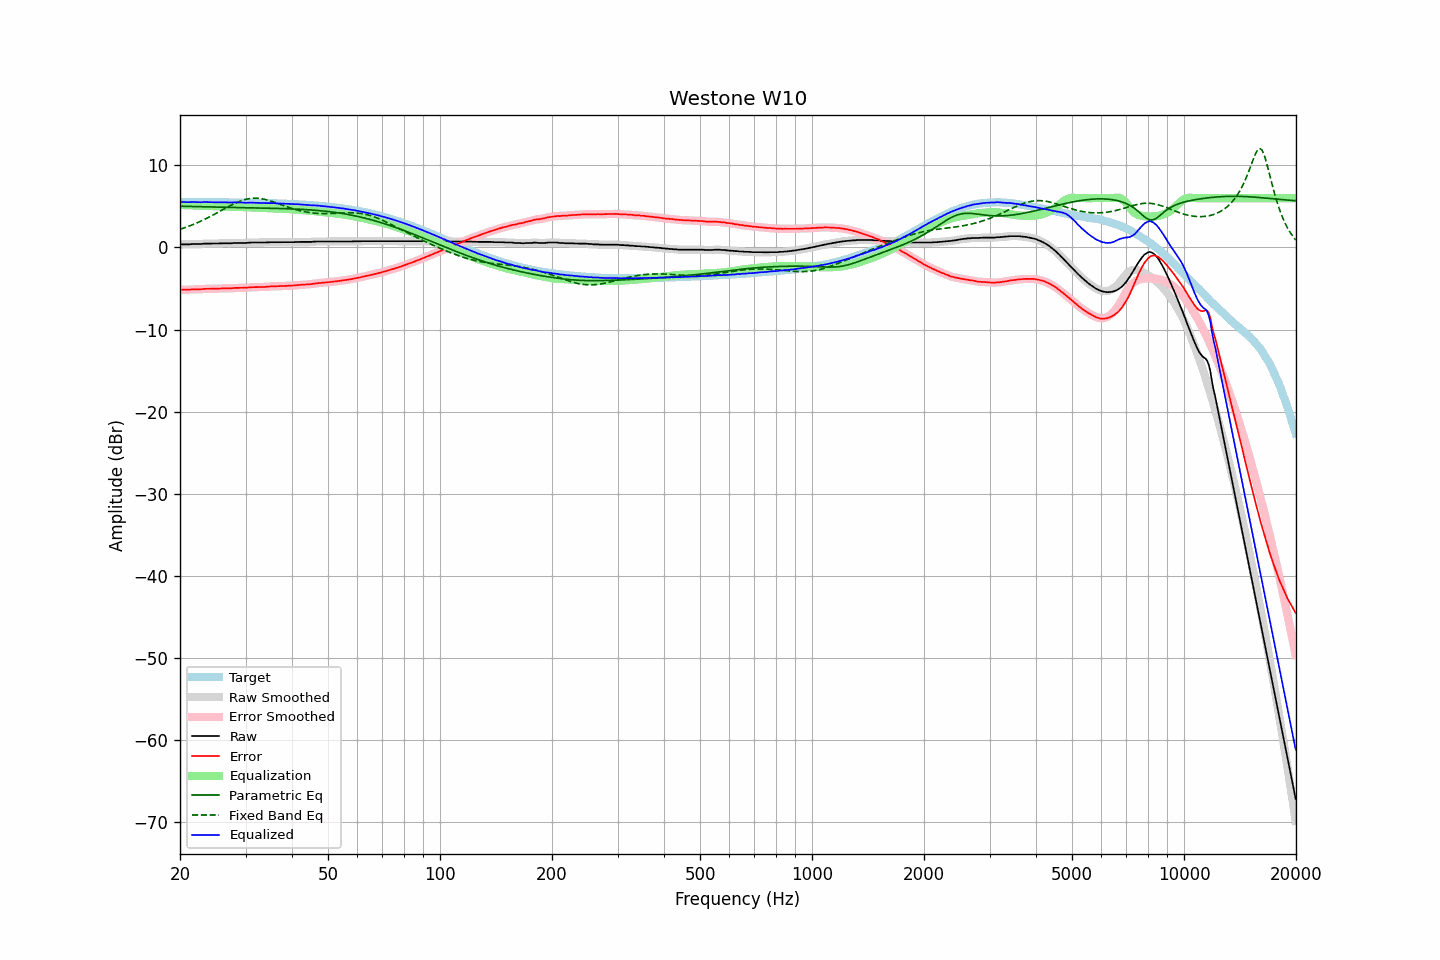

The data file committed next to this chart (first rows):
frequency, raw, error, smoothed, error_smoothed, equalization, parametric_eq, fixed_band_eq, equalized_raw, equalized_smoothed, target
20.00, 0.35, -5.17, 0.36, -5.17, 5.16, 5.01, 2.21, 5.52, 5.52, 5.52
20.20, 0.37, -5.15, 0.37, -5.16, 5.16, 5.01, 2.27, 5.53, 5.52, 5.52
20.40, 0.37, -5.15, 0.37, -5.15, 5.15, 5.01, 2.34, 5.53, 5.52, 5.52
20.61, 0.37, -5.15, 0.37, -5.15, 5.15, 5.00, 2.40, 5.52, 5.52, 5.52
20.81, 0.37, -5.15, 0.37, -5.15, 5.14, 5.00, 2.47, 5.51, 5.51, 5.52
21.02, 0.37, -5.15, 0.37, -5.15, 5.14, 4.99, 2.55, 5.51, 5.51, 5.52
21.23, 0.37, -5.14, 0.38, -5.13, 5.13, 4.99, 2.62, 5.50, 5.51, 5.52
21.44, 0.40, -5.11, 0.40, -5.12, 5.12, 4.98, 2.70, 5.53, 5.52, 5.52
21.66, 0.41, -5.10, 0.41, -5.11, 5.12, 4.98, 2.77, 5.53, 5.53, 5.52
21.87, 0.41, -5.10, 0.41, -5.10, 5.11, 4.98, 2.86, 5.52, 5.53, 5.51
22.09, 0.41, -5.10, 0.41, -5.10, 5.10, 4.97, 2.94, 5.52, 5.52, 5.51
22.31, 0.41, -5.10, 0.41, -5.10, 5.09, 4.97, 3.02, 5.51, 5.50, 5.51
22.54, 0.41, -5.10, 0.41, -5.10, 5.08, 4.96, 3.11, 5.50, 5.50, 5.51
22.76, 0.41, -5.10, 0.42, -5.09, 5.08, 4.96, 3.20, 5.49, 5.50, 5.51
22.99, 0.44, -5.07, 0.44, -5.07, 5.07, 4.95, 3.29, 5.51, 5.51, 5.51
23.22, 0.46, -5.05, 0.45, -5.05, 5.06, 4.95, 3.39, 5.52, 5.52, 5.51
23.45, 0.46, -5.04, 0.46, -5.04, 5.05, 4.94, 3.48, 5.52, 5.52, 5.51
23.69, 0.46, -5.04, 0.46, -5.04, 5.05, 4.94, 3.58, 5.51, 5.51, 5.50
23.92, 0.46, -5.04, 0.46, -5.04, 5.04, 4.94, 3.68, 5.50, 5.50, 5.50
24.16, 0.46, -5.04, 0.46, -5.04, 5.04, 4.93, 3.78, 5.50, 5.50, 5.50
24.40, 0.46, -5.04, 0.46, -5.04, 5.03, 4.93, 3.88, 5.50, 5.50, 5.50
24.65, 0.46, -5.04, 0.46, -5.04, 5.03, 4.92, 3.99, 5.49, 5.49, 5.50
24.89, 0.46, -5.03, 0.46, -5.03, 5.02, 4.92, 4.09, 5.49, 5.49, 5.50
25.14, 0.47, -5.02, 0.47, -5.02, 5.02, 4.91, 4.20, 5.49, 5.49, 5.50
25.39, 0.48, -5.01, 0.49, -5.01, 5.01, 4.91, 4.31, 5.49, 5.50, 5.49
25.65, 0.50, -4.99, 0.50, -5.00, 5.00, 4.91, 4.42, 5.51, 5.50, 5.49
25.91, 0.50, -4.99, 0.50, -4.99, 5.00, 4.90, 4.53, 5.50, 5.50, 5.49
26.16, 0.50, -4.99, 0.50, -4.98, 4.99, 4.90, 4.63, 5.49, 5.50, 5.49
26.43, 0.50, -4.98, 0.50, -4.98, 4.99, 4.89, 4.74, 5.49, 5.49, 5.49
26.69, 0.50, -4.98, 0.50, -4.98, 4.98, 4.89, 4.85, 5.48, 5.48, 5.48
26.96, 0.50, -4.98, 0.50, -4.98, 4.97, 4.88, 4.96, 5.48, 5.47, 5.48
27.23, 0.50, -4.98, 0.50, -4.98, 4.97, 4.88, 5.06, 5.47, 5.47, 5.48
27.50, 0.50, -4.97, 0.51, -4.97, 4.96, 4.88, 5.16, 5.46, 5.47, 5.48
27.77, 0.52, -4.95, 0.52, -4.95, 4.95, 4.87, 5.26, 5.47, 5.47, 5.47
28.05, 0.54, -4.93, 0.53, -4.94, 4.94, 4.87, 5.35, 5.49, 5.48, 5.47
28.33, 0.54, -4.93, 0.54, -4.93, 4.94, 4.86, 5.44, 5.48, 5.48, 5.47
28.62, 0.54, -4.92, 0.54, -4.92, 4.93, 4.86, 5.53, 5.47, 5.47, 5.47
28.90, 0.54, -4.92, 0.54, -4.92, 4.92, 4.85, 5.60, 5.47, 5.47, 5.46
29.19, 0.54, -4.92, 0.54, -4.92, 4.92, 4.85, 5.68, 5.46, 5.46, 5.46
29.48, 0.54, -4.92, 0.54, -4.92, 4.91, 4.85, 5.74, 5.45, 5.45, 5.46
29.78, 0.54, -4.91, 0.54, -4.91, 4.90, 4.84, 5.80, 5.45, 5.45, 5.46
30.08, 0.54, -4.91, 0.55, -4.90, 4.89, 4.84, 5.85, 5.44, 5.44, 5.45
30.38, 0.56, -4.89, 0.56, -4.89, 4.89, 4.83, 5.90, 5.45, 5.44, 5.45
30.68, 0.57, -4.87, 0.57, -4.87, 4.87, 4.83, 5.93, 5.45, 5.45, 5.44
30.99, 0.59, -4.85, 0.59, -4.85, 4.86, 4.82, 5.96, 5.46, 5.45, 5.44
31.30, 0.59, -4.85, 0.59, -4.85, 4.85, 4.82, 5.98, 5.45, 5.45, 5.44
31.61, 0.59, -4.84, 0.59, -4.84, 4.84, 4.82, 5.99, 5.44, 5.44, 5.43
31.93, 0.59, -4.84, 0.59, -4.84, 4.84, 4.81, 5.99, 5.43, 5.43, 5.43
32.24, 0.59, -4.83, 0.59, -4.83, 4.83, 4.81, 5.98, 5.42, 5.42, 5.43
32.57, 0.59, -4.83, 0.59, -4.83, 4.83, 4.80, 5.97, 5.42, 5.42, 5.42
32.89, 0.59, -4.82, 0.59, -4.82, 4.82, 4.80, 5.95, 5.42, 5.42, 5.42
33.22, 0.59, -4.82, 0.59, -4.82, 4.82, 4.79, 5.91, 5.41, 5.41, 5.41
33.55, 0.59, -4.81, 0.59, -4.81, 4.81, 4.79, 5.88, 5.40, 5.40, 5.41
33.89, 0.59, -4.81, 0.60, -4.80, 4.80, 4.78, 5.83, 5.39, 5.40, 5.40
34.23, 0.61, -4.78, 0.61, -4.79, 4.79, 4.78, 5.79, 5.40, 5.39, 5.40
34.57, 0.61, -4.78, 0.62, -4.77, 4.78, 4.77, 5.73, 5.39, 5.39, 5.39
34.92, 0.63, -4.75, 0.63, -4.76, 4.76, 4.77, 5.67, 5.40, 5.39, 5.39
35.27, 0.63, -4.75, 0.63, -4.75, 4.75, 4.76, 5.61, 5.39, 5.38, 5.38
35.62, 0.63, -4.74, 0.63, -4.74, 4.74, 4.76, 5.55, 5.38, 5.38, 5.37
35.97, 0.63, -4.73, 0.63, -4.73, 4.73, 4.75, 5.48, 5.37, 5.37, 5.37
... 635 more rows
